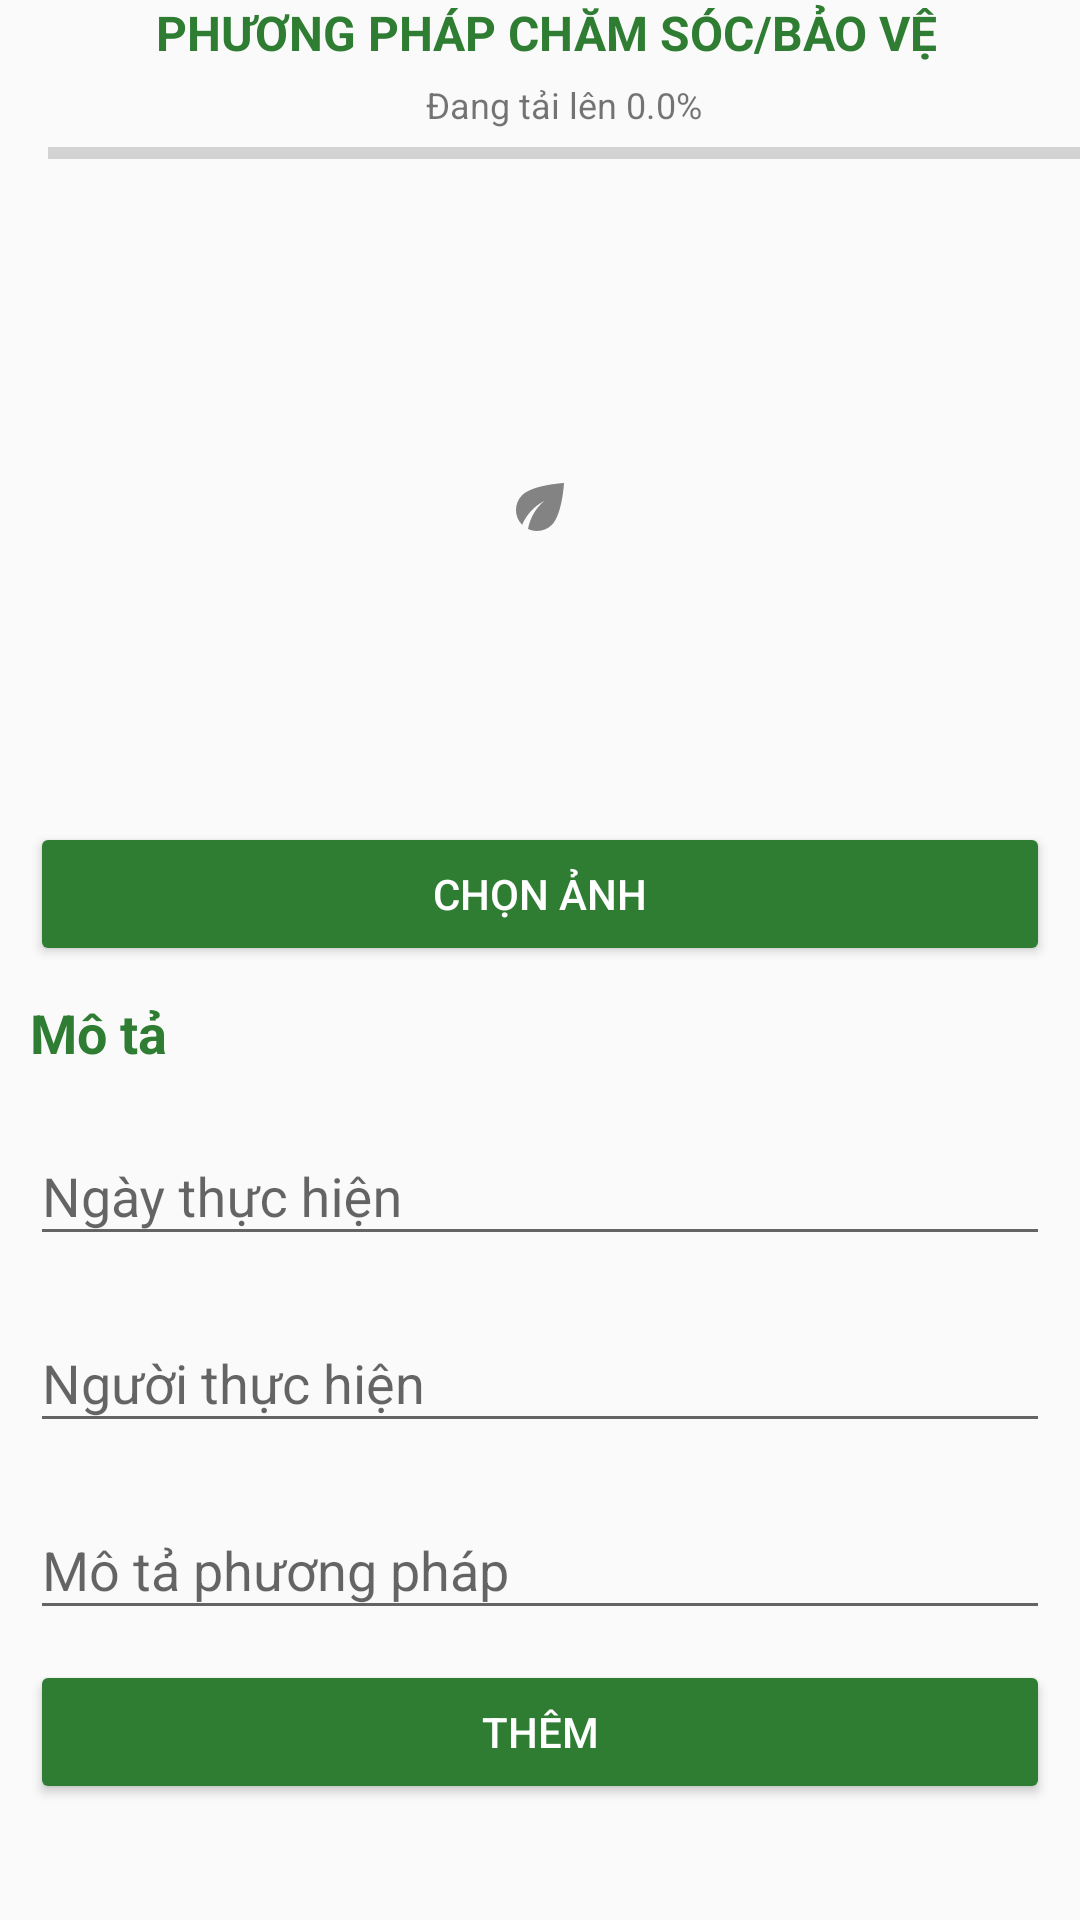

Produce the Android XML layout that renders to this screen, including the resource entries it uses.
<!-- AndroidManifest.xml: application theme AppTheme -->
<!-- res/layout/activity_prevention.xml -->
<?xml version="1.0" encoding="utf-8"?>
<LinearLayout xmlns:android="http://schemas.android.com/apk/res/android"
    xmlns:app="http://schemas.android.com/apk/res-auto"
    xmlns:tools="http://schemas.android.com/tools"
    android:layout_width="match_parent"
    android:layout_height="match_parent"
    android:orientation="vertical"
    tools:context=".PreventionActivity">

    <com.google.android.material.appbar.AppBarLayout
        android:layout_width="match_parent"
        android:layout_height="wrap_content"
        android:id="@+id/bar"
        android:background="?android:attr/windowBackground">

        <androidx.appcompat.widget.Toolbar
            android:id="@+id/toolbar"
            android:layout_width="match_parent"
            android:layout_height="wrap_content"
            android:background="?android:attr/windowBackground">

            <LinearLayout
                android:layout_width="match_parent"
                android:layout_height="wrap_content"
                android:orientation="vertical">

                <RelativeLayout
                    android:layout_width="match_parent"
                    android:layout_height="match_parent">

                    <ImageView
                        android:id="@+id/close"
                        android:layout_width="wrap_content"
                        android:layout_height="wrap_content"
                        android:layout_alignParentStart="true"
                        android:padding="8dp"
                        android:src="@drawable/ic_close" />

                    <TextView
                        android:id="@+id/title"
                        android:layout_width="wrap_content"
                        android:layout_height="wrap_content"
                        android:layout_centerVertical="true"
                        android:layout_marginLeft="20dp"
                        android:layout_toEndOf="@+id/close"
                        android:text="Phương pháp chăm sóc/bảo vệ"
                        android:textAllCaps="true"
                        android:textColor="@color/colorPrimaryDark"
                        android:textSize="16sp"
                        android:textStyle="bold" />

                </RelativeLayout>

                <TextView
                    android:layout_marginTop="5dp"
                    android:id="@+id/progress_text"
                    android:layout_width="wrap_content"
                    android:layout_height="wrap_content"
                    android:layout_gravity="center"
                    android:text="Đang tải lên 0.0%"
                    android:textSize="12sp" />

                <ProgressBar
                    android:id="@+id/progress_bar"
                    style="@style/Widget.AppCompat.ProgressBar.Horizontal"
                    android:layout_width="match_parent"
                    android:layout_height="wrap_content" />

            </LinearLayout>

        </androidx.appcompat.widget.Toolbar>

    </com.google.android.material.appbar.AppBarLayout>

    <androidx.core.widget.NestedScrollView
        android:layout_width="match_parent"
        android:layout_height="match_parent">

        <LinearLayout
            android:layout_width="match_parent"
            android:layout_height="wrap_content"
            android:orientation="vertical"
            android:padding="10dp">


            <ImageView
                android:id="@+id/image_added"
                android:layout_width="match_parent"
                android:layout_height="200dp"
                android:layout_gravity="center"
                android:scaleType="centerInside"
                android:src="@drawable/ic_leaf" />

            <Button
                android:id="@+id/choose_image"
                android:backgroundTint="@color/colorPrimaryDark"
                android:textColor="@color/colorWhite"
                android:layout_width="match_parent"
                android:layout_height="wrap_content"
                android:layout_marginTop="5dp"
                android:text="Chọn ảnh" />

            <TextView
                android:layout_width="wrap_content"
                android:layout_height="wrap_content"
                android:text="Mô tả"
                android:textSize="18sp"
                android:layout_centerVertical="true"
                android:textStyle="bold"
                android:textColor="@color/colorPrimaryDark"
                android:layout_marginTop="10dp"/>


            <com.google.android.material.textfield.TextInputLayout
                android:layout_width="match_parent"
                android:layout_height="match_parent"
                android:layout_marginTop="10dp">

                <com.google.android.material.textfield.TextInputEditText
                    android:id="@+id/date"
                    android:clickable="false"
                    android:cursorVisible="false"
                    android:focusable="false"
                    android:focusableInTouchMode="false"
                    android:inputType="date"
                    android:hint="Ngày thực hiện"
                    android:layout_height="wrap_content"
                    android:layout_width="match_parent"/>

            </com.google.android.material.textfield.TextInputLayout>

            <com.google.android.material.textfield.TextInputLayout
                android:layout_width="match_parent"
                android:layout_height="wrap_content"
                android:layout_marginTop="10dp">

                <com.google.android.material.textfield.TextInputEditText
                    android:id="@+id/performer"
                    android:layout_width="match_parent"
                    android:layout_height="wrap_content"
                    android:hint="Người thực hiện"
                    android:inputType="text"
                    android:maxLines="1" />

            </com.google.android.material.textfield.TextInputLayout>

            <com.google.android.material.textfield.TextInputLayout
                android:layout_width="match_parent"
                android:layout_height="wrap_content"
                android:layout_marginTop="10dp">

                <com.google.android.material.textfield.TextInputEditText
                    android:id="@+id/description"
                    android:layout_width="match_parent"
                    android:layout_height="wrap_content"
                    android:hint="Mô tả phương pháp"
                    android:maxLines="10" />

            </com.google.android.material.textfield.TextInputLayout>

            <Button
                android:id="@+id/save"
                android:backgroundTint="@color/colorPrimaryDark"
                android:textColor="@color/colorWhite"
                android:layout_width="match_parent"
                android:layout_height="wrap_content"
                android:layout_marginTop="10dp"
                android:text="Thêm" />

            <Button
                android:id="@+id/delete"
                android:backgroundTint="@color/colorAccent"
                android:textColor="@color/colorWhite"
                android:layout_width="match_parent"
                android:layout_height="wrap_content"
                android:layout_marginTop="10dp"
                android:text="Xóa"
                android:visibility="gone"/>

        </LinearLayout>

    </androidx.core.widget.NestedScrollView>

</LinearLayout>
<!-- resources referenced by this layout -->
<resources>
  <color name="colorAccent">#FFAB40</color>
  <color name="colorPrimaryDark">#2E7D32</color>
  <color name="colorWhite">#ffffff</color>
  <!-- drawable ic_leaf: png bitmap (drawable-hdpi, 362 bytes) -->
  <style name="AppTheme" parent="Theme.AppCompat.Light.NoActionBar">
          
          <item name="colorPrimary">#689F38</item>
          <item name="colorPrimaryDark">#2E7D32</item>
          <item name="colorAccent">#FF5252</item>
      </style>
</resources>
